Labelled photos from "wheat3", an image-classification folder in dyy603/xulaixiang-Wheat-Disease-Identification. The possible labels are: healthy, leaf rust, powdery mildew, septoria.

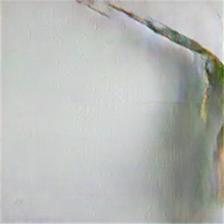
Label: septoria

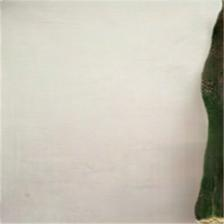
Label: healthy

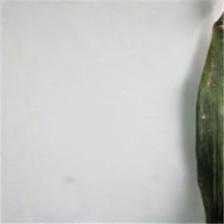
Label: leaf rust

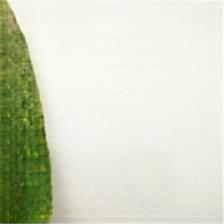
Label: powdery mildew

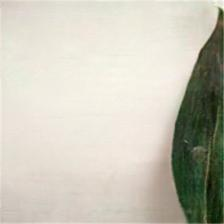
Label: healthy

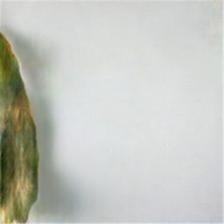
Label: septoria
